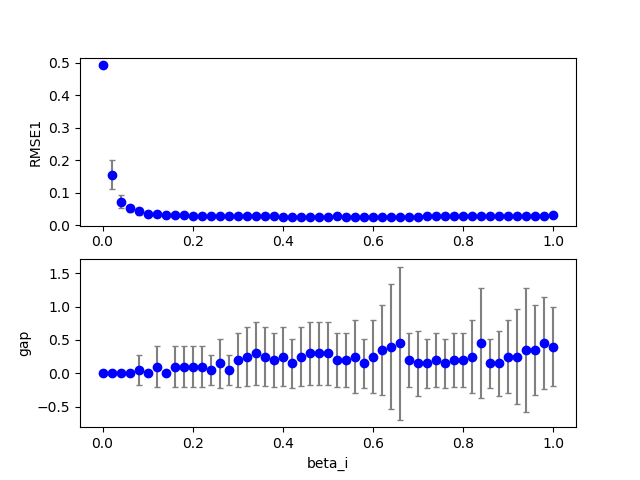

The table this chart was drawn from, first rows:
1, 0, 2, 200, 100, 0.190000, 0.100000, 0.000000, 0.480000, 0.000000, 0.000000, 0.040000, 0.100000, 0.100000, 1.000000, 0.100000, 0.133835, 0.000000, 0.000000
1, 0, 3, 200, 100, 0.19, 0.1, 0.000000, 0.48, 0.000000, 0.000000, 0.06, 0.1, 0.1, 1, 0.1, 0.07654, 0.000000, 0.000000
1, 0, 12, 200, 100, 0.19, 0.1, 0.000000, 0.48, 0.000000, 0.000000, 0.24, 0.1, 0.1, 1, 0.1, 0.02871, 0.000000, 0.000000
1, 0, 1, 200, 100, 0.19, 0.1, 0.000000, 0.48, 0.000000, 0.000000, 0.02, 0.1, 0.1, 1, 0.1, 0.1994, 0.000000, 0.000000
1, 0, 41, 200, 100, 0.19, 0.1, 0.000000, 0.48, 0.000000, 0.000000, 0.82, 0.1, 0.1, 1, 0.1, 0.02686, 0.000000, 0.000000
1, 0, 4, 200, 100, 0.19, 0.1, 0.000000, 0.48, 0.000000, 0.000000, 0.08, 0.1, 0.1, 1, 0.1, 0.03913, 0.000000, 0.000000
1, 0, 8, 200, 100, 0.19, 0.1, 0.000000, 0.48, 0.000000, 0.000000, 0.16, 0.1, 0.1, 1, 0.1, 0.02963, 0.000000, 0.000000
1, 0, 5, 200, 100, 0.19, 0.1, 0.000000, 0.48, 0.000000, 0.000000, 0.1, 0.1, 0.1, 1, 0.1, 0.03421, 0.000000, 0.000000
1, 0, 33, 200, 100, 0.19, 0.1, 0.000000, 0.48, 0.000000, 0.000000, 0.66, 0.1, 0.1, 1, 0.1, 0.02696, 0.000000, 0.000000
1, 0, 0, 200, 100, 0.19, 0.1, 0.000000, 0.48, 0.000000, 0.000000, 0.000000, 0.1, 0.1, 1, 0.1, 0.4919, 0.000000, 0.000000
1, 0, 31, 200, 100, 0.19, 0.1, 0.000000, 0.48, 0.000000, 0.000000, 0.62, 0.1, 0.1, 1, 0.1, 0.02709, 0.000000, 0.000000
1, 0, 23, 200, 100, 0.19, 0.1, 0.000000, 0.48, 0.000000, 0.000000, 0.46, 0.1, 0.1, 1, 0.1, 0.02829, 0.000000, 0.000000
1, 0, 47, 200, 100, 0.19, 0.1, 0.000000, 0.48, 0.000000, 0.000000, 0.94, 0.1, 0.1, 1, 0.1, 0.0338, 0.000000, 0.000000
1, 0, 27, 200, 100, 0.19, 0.1, 0.000000, 0.48, 0.000000, 0.000000, 0.54, 0.1, 0.1, 1, 0.1, 0.02627, 0.000000, 0.000000
1, 0, 9, 200, 100, 0.19, 0.1, 0.000000, 0.48, 0.000000, 0.000000, 0.18, 0.1, 0.1, 1, 0.1, 0.0293, 0.000000, 0.000000
1, 0, 40, 200, 100, 0.19, 0.1, 0.000000, 0.48, 0.000000, 0.000000, 0.8, 0.1, 0.1, 1, 0.1, 0.02713, 0.000000, 0.000000
1, 0, 20, 200, 100, 0.19, 0.1, 0.000000, 0.48, 0.000000, 0.000000, 0.4, 0.1, 0.1, 1, 0.1, 0.02683, 0.000000, 0.000000
1, 0, 28, 200, 100, 0.19, 0.1, 0.000000, 0.48, 0.000000, 0.000000, 0.56, 0.1, 0.1, 1, 0.1, 0.02637, 0.000000, 0.000000
1, 0, 44, 200, 100, 0.19, 0.1, 0.000000, 0.48, 0.000000, 0.000000, 0.88, 0.1, 0.1, 1, 0.1, 0.02806, 0.000000, 0.000000
1, 0, 16, 200, 100, 0.19, 0.1, 0.000000, 0.48, 0.000000, 0.000000, 0.32, 0.1, 0.1, 1, 0.1, 0.0269, 0.000000, 0.000000
1, 0, 30, 200, 100, 0.19, 0.1, 0.000000, 0.48, 0.000000, 0.000000, 0.6, 0.1, 0.1, 1, 0.1, 0.0269, 0.000000, 0.000000
1, 0, 32, 200, 100, 0.19, 0.1, 0.000000, 0.48, 0.000000, 0.000000, 0.64, 0.1, 0.1, 1, 0.1, 0.0266, 0.000000, 0.000000
1, 0, 11, 200, 100, 0.19, 0.1, 0.000000, 0.48, 0.000000, 0.000000, 0.22, 0.1, 0.1, 1, 0.1, 0.02862, 0.000000, 0.000000
1, 0, 6, 200, 100, 0.19, 0.1, 0.000000, 0.48, 0.000000, 0.000000, 0.12, 0.1, 0.1, 1, 0.1, 0.03317, 0.000000, 0.000000
1, 0, 7, 200, 100, 0.19, 0.1, 0.000000, 0.48, 0.000000, 0.000000, 0.14, 0.1, 0.1, 1, 0.1, 0.03029, 0.000000, 0.000000
1, 0, 15, 200, 100, 0.19, 0.1, 0.000000, 0.48, 0.000000, 0.000000, 0.3, 0.1, 0.1, 1, 0.1, 0.02706, 0.000000, 0.000000
1, 0, 36, 200, 100, 0.19, 0.1, 0.000000, 0.48, 0.000000, 0.000000, 0.72, 0.1, 0.1, 1, 0.1, 0.02626, 0.000000, 0.000000
1, 0, 25, 200, 100, 0.19, 0.1, 0.000000, 0.48, 0.000000, 0.000000, 0.5, 0.1, 0.1, 1, 0.1, 0.02676, 0.000000, 0.000000
1, 0, 10, 200, 100, 0.19, 0.1, 0.000000, 0.48, 0.000000, 0.000000, 0.2, 0.1, 0.1, 1, 0.1, 0.02901, 0.000000, 0.000000
1, 0, 13, 200, 100, 0.19, 0.1, 0.000000, 0.48, 0.000000, 0.000000, 0.26, 0.1, 0.1, 1, 0.1, 0.02763, 0.000000, 0.000000
1, 0, 22, 200, 100, 0.19, 0.1, 0.000000, 0.48, 0.000000, 0.000000, 0.44, 0.1, 0.1, 1, 0.1, 0.02763, 0.000000, 0.000000
1, 0, 24, 200, 100, 0.19, 0.1, 0.000000, 0.48, 0.000000, 0.000000, 0.48, 0.1, 0.1, 1, 0.1, 0.02659, 0.000000, 0.000000
1, 0, 19, 200, 100, 0.19, 0.1, 0.000000, 0.48, 0.000000, 0.000000, 0.38, 0.1, 0.1, 1, 0.1, 0.02741, 0.000000, 0.000000
1, 0, 17, 200, 100, 0.19, 0.1, 0.000000, 0.48, 0.000000, 0.000000, 0.34, 0.1, 0.1, 1, 0.1, 0.02688, 0.000000, 0.000000
1, 0, 26, 200, 100, 0.19, 0.1, 0.000000, 0.48, 0.000000, 0.000000, 0.52, 0.1, 0.1, 1, 0.1, 0.02676, 0.000000, 0.000000
1, 0, 34, 200, 100, 0.19, 0.1, 0.000000, 0.48, 0.000000, 0.000000, 0.68, 0.1, 0.1, 1, 0.1, 0.02722, 0.000000, 0.000000
1, 0, 45, 200, 100, 0.19, 0.1, 0.000000, 0.48, 0.000000, 0.000000, 0.9, 0.1, 0.1, 1, 0.1, 0.02729, 0.000000, 1
1, 0, 14, 200, 100, 0.19, 0.1, 0.000000, 0.48, 0.000000, 0.000000, 0.28, 0.1, 0.1, 1, 0.1, 0.0276, 0.000000, 0.000000
1, 0, 37, 200, 100, 0.19, 0.1, 0.000000, 0.48, 0.000000, 0.000000, 0.74, 0.1, 0.1, 1, 0.1, 0.02653, 0.000000, 0.000000
1, 0, 42, 200, 100, 0.19, 0.1, 0.000000, 0.48, 0.000000, 0.000000, 0.84, 0.1, 0.1, 1, 0.1, 0.028, 0.000000, 0.000000
1, 0, 21, 200, 100, 0.19, 0.1, 0.000000, 0.48, 0.000000, 0.000000, 0.42, 0.1, 0.1, 1, 0.1, 0.02749, 0.000000, 0.000000
1, 0, 35, 200, 100, 0.19, 0.1, 0.000000, 0.48, 0.000000, 0.000000, 0.7, 0.1, 0.1, 1, 0.1, 0.02714, 0.000000, 0.000000
1, 0, 39, 200, 100, 0.19, 0.1, 0.000000, 0.48, 0.000000, 0.000000, 0.78, 0.1, 0.1, 1, 0.1, 0.02705, 0.000000, 0.000000
1, 0, 18, 200, 100, 0.19, 0.1, 0.000000, 0.48, 0.000000, 0.000000, 0.36, 0.1, 0.1, 1, 0.1, 0.0269, 0.000000, 0.000000
1, 0, 43, 200, 100, 0.19, 0.1, 0.000000, 0.48, 0.000000, 0.000000, 0.86, 0.1, 0.1, 1, 0.1, 0.02721, 0.000000, 0.000000
1, 0, 38, 200, 100, 0.19, 0.1, 0.000000, 0.48, 0.000000, 0.000000, 0.76, 0.1, 0.1, 1, 0.1, 0.02695, 0.000000, 0.000000
1, 0, 29, 200, 100, 0.19, 0.1, 0.000000, 0.48, 0.000000, 0.000000, 0.58, 0.1, 0.1, 1, 0.1, 0.02615, 0.000000, 0.000000
1, 0, 46, 200, 100, 0.19, 0.1, 0.000000, 0.48, 0.000000, 0.000000, 0.92, 0.1, 0.1, 1, 0.1, 0.02713, 0.000000, 0.000000
1, 0, 50, 200, 100, 0.19, 0.1, 0.000000, 0.48, 0.000000, 0.000000, 1, 0.1, 0.1, 1, 0.1, 0.0301, 0.000000, 0.000000
1, 1, 0, 200, 100, 0.19, 0.1, 0.000000, 0.48, 0.000000, 0.000000, 0.000000, 0.1, 0.1, 1, 0.1, 0.4919, 0.000000, 0.000000
1, 0, 49, 200, 100, 0.19, 0.1, 0.000000, 0.48, 0.000000, 0.000000, 0.98, 0.1, 0.1, 1, 0.1, 0.02771, 0.000000, 0.000000
1, 1, 7, 200, 100, 0.19, 0.1, 0.000000, 0.48, 0.000000, 0.000000, 0.14, 0.1, 0.1, 1, 0.1, 0.03211, 0.000000, 0.000000
1, 1, 11, 200, 100, 0.19, 0.1, 0.000000, 0.48, 0.000000, 0.000000, 0.22, 0.1, 0.1, 1, 0.1, 0.0279, 0.000000, 1
1, 1, 6, 200, 100, 0.19, 0.1, 0.000000, 0.48, 0.000000, 0.000000, 0.12, 0.1, 0.1, 1, 0.1, 0.03612, 0.000000, 0.000000
1, 1, 12, 200, 100, 0.19, 0.1, 0.000000, 0.48, 0.000000, 0.000000, 0.24, 0.1, 0.1, 1, 0.1, 0.0276, 0.000000, 1
1, 1, 16, 200, 100, 0.19, 0.1, 0.000000, 0.48, 0.000000, 0.000000, 0.32, 0.1, 0.1, 1, 0.1, 0.02724, 0.000000, 0.000000
1, 1, 9, 200, 100, 0.19, 0.1, 0.000000, 0.48, 0.000000, 0.000000, 0.18, 0.1, 0.1, 1, 0.1, 0.0299, 0.000000, 0.000000
1, 1, 14, 200, 100, 0.19, 0.1, 0.000000, 0.48, 0.000000, 0.000000, 0.28, 0.1, 0.1, 1, 0.1, 0.02775, 0.000000, 0.000000
1, 1, 13, 200, 100, 0.19, 0.1, 0.000000, 0.48, 0.000000, 0.000000, 0.26, 0.1, 0.1, 1, 0.1, 0.02756, 0.000000, 1
1, 1, 10, 200, 100, 0.19, 0.1, 0.000000, 0.48, 0.000000, 0.000000, 0.2, 0.1, 0.1, 1, 0.1, 0.02858, 0.000000, 1
1, 0, 48, 200, 100, 0.19, 0.1, 0.000000, 0.48, 0.000000, 0.000000, 0.96, 0.1, 0.1, 1, 0.1, 0.02813, 0.000000, 0.000000
... 959 more rows
